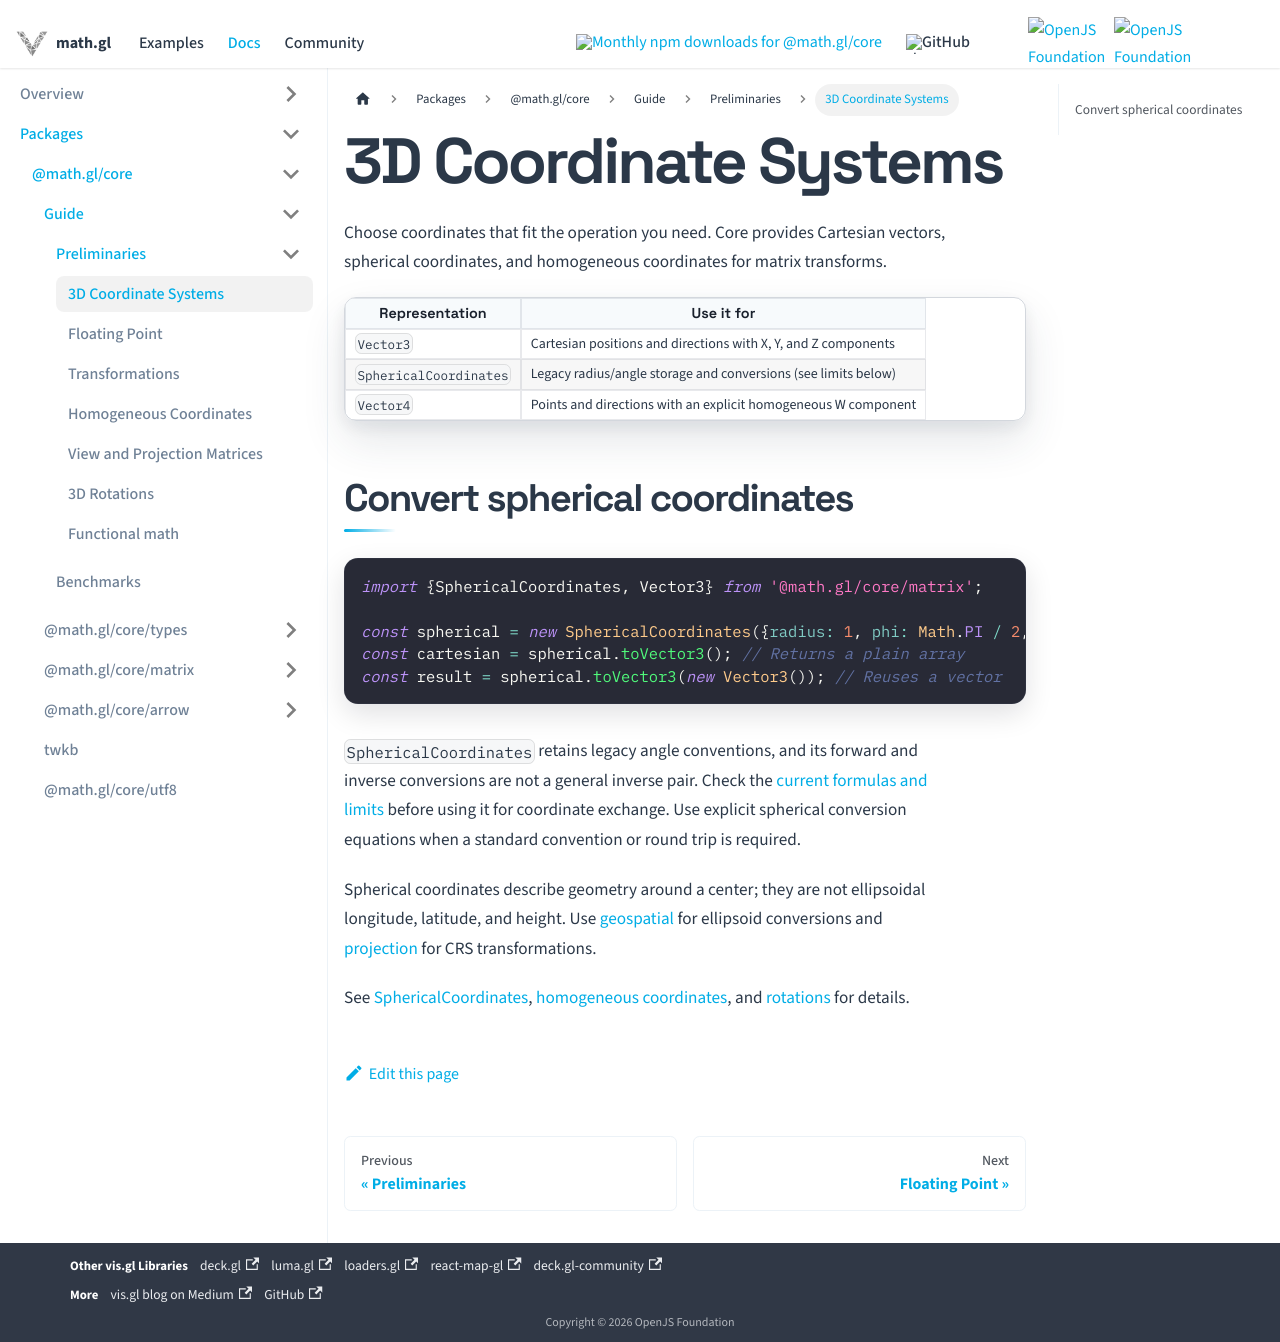

repository: visgl/math.gl · page: docs/modules/core/developer-guide/coordinate-systems.html · generator: docusaurus

# 3D Coordinate Systems

Choose coordinates that fit the operation you need. Core provides Cartesian vectors, spherical coordinates, and homogeneous coordinates for matrix transforms.

| Representation | Use it for |
| --- | --- |
| `Vector3` | Cartesian positions and directions with X, Y, and Z components |
| `SphericalCoordinates` | Legacy radius/angle storage and conversions (see limits below) |
| `Vector4` | Points and directions with an explicit homogeneous W component |

## Convert spherical coordinates

```js
import {SphericalCoordinates, Vector3} from '@math.gl/core/matrix';

const spherical = new SphericalCoordinates({radius: 1, phi: Math.PI / 2, theta: Math.PI / 2});
const cartesian = spherical.toVector3(); // Returns a plain array
const result = spherical.toVector3(new Vector3()); // Reuses a vector
```

`SphericalCoordinates` retains legacy angle conventions, and its forward and inverse conversions are not a general inverse pair. Check the [current formulas and limits](../api-reference/spherical-coordinates.md#vector-conversions) before using it for coordinate exchange. Use explicit spherical conversion equations when a standard convention or round trip is required.

Spherical coordinates describe geometry around a center; they are not ellipsoidal longitude, latitude, and height. Use [geospatial](../../geospatial/README.md) for ellipsoid conversions and [projection](../../geospatial/projection/README.md) for CRS transformations.

See [SphericalCoordinates](../api-reference/spherical-coordinates.md), [homogeneous coordinates](./homogeneous-coordinates.md), and [rotations](./rotations.md) for details.
